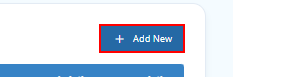
Workflow: Main

Step 1: click on the link

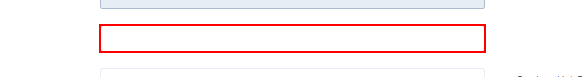
Step 2: type "testing[number redacted]" into the text box 'Title'

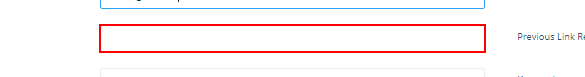
Step 3: type "iuwqcqwyq" into the text box 'Reference Number'

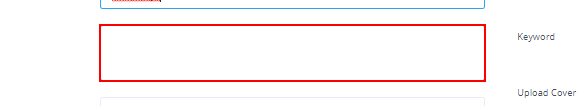
Step 4: type "fkjnq wiucq" into the text box

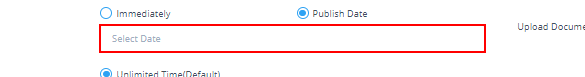
Step 5: click on the text box

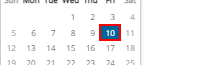
Step 6: click on the table cell

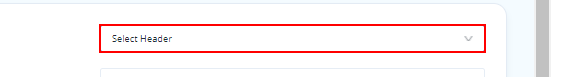
Step 7: select "Informasi Kantor Pusat" in the drop-down

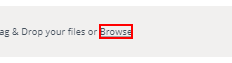
Step 8: click on the element

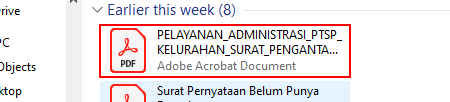
Step 9: click on 'list item' in window 'ShellView'

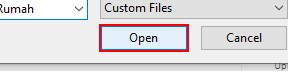
Step 10: click in window 'Open'

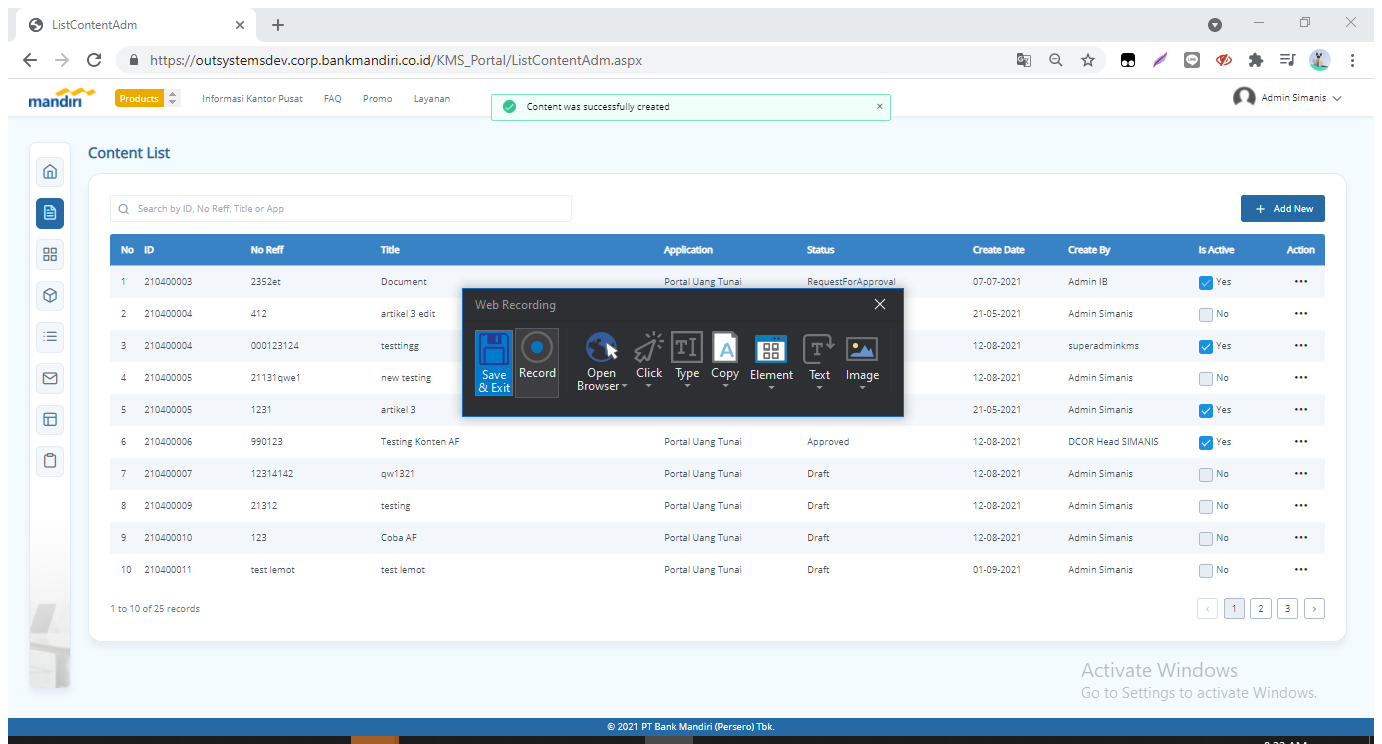
Step 11: Attach Browser 'FormConte Page' in window 'FormContent' (chrome.exe)

Step 12: click on the element (same screen as step 8)

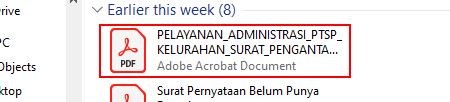
Step 13: click on 'list item' in window 'ShellView'

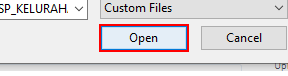
Step 14: click in window 'Open'

Step 15: Attach Browser 'FormConte Page' in window 'FormContent' (chrome.exe) (same screen as step 11)

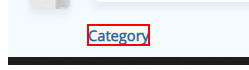
Step 16: click on the element 'Category'

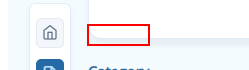
Step 17: click on the element 'Category'

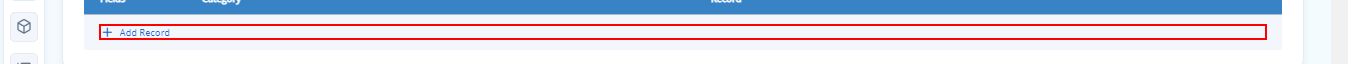
Step 18: click on the link 'Add Record'

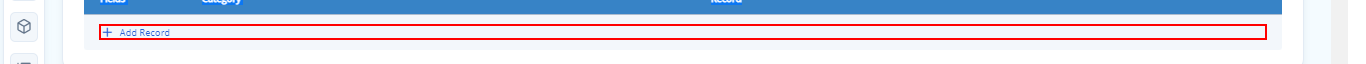
Step 19: click on the link 'Add Record'

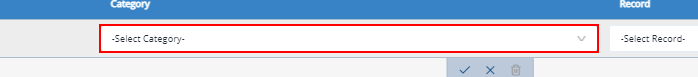
Step 20: select "kategori keuangan" in the drop-down

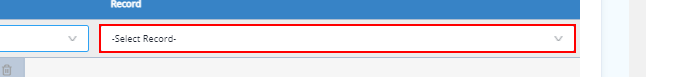
Step 21: select "categori baru" in the drop-down

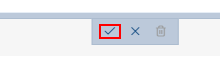
Step 22: click on the link

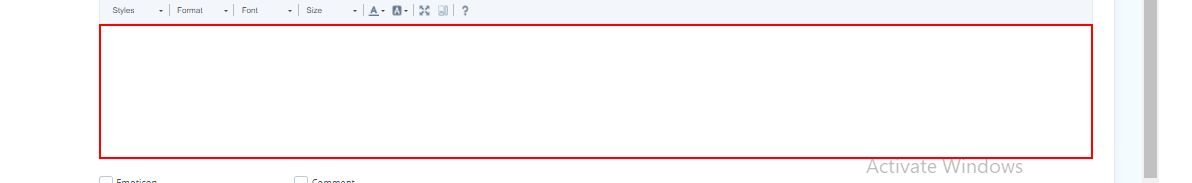
Step 23: click on the frame

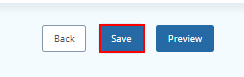
Step 24: click on the text box 'Save'